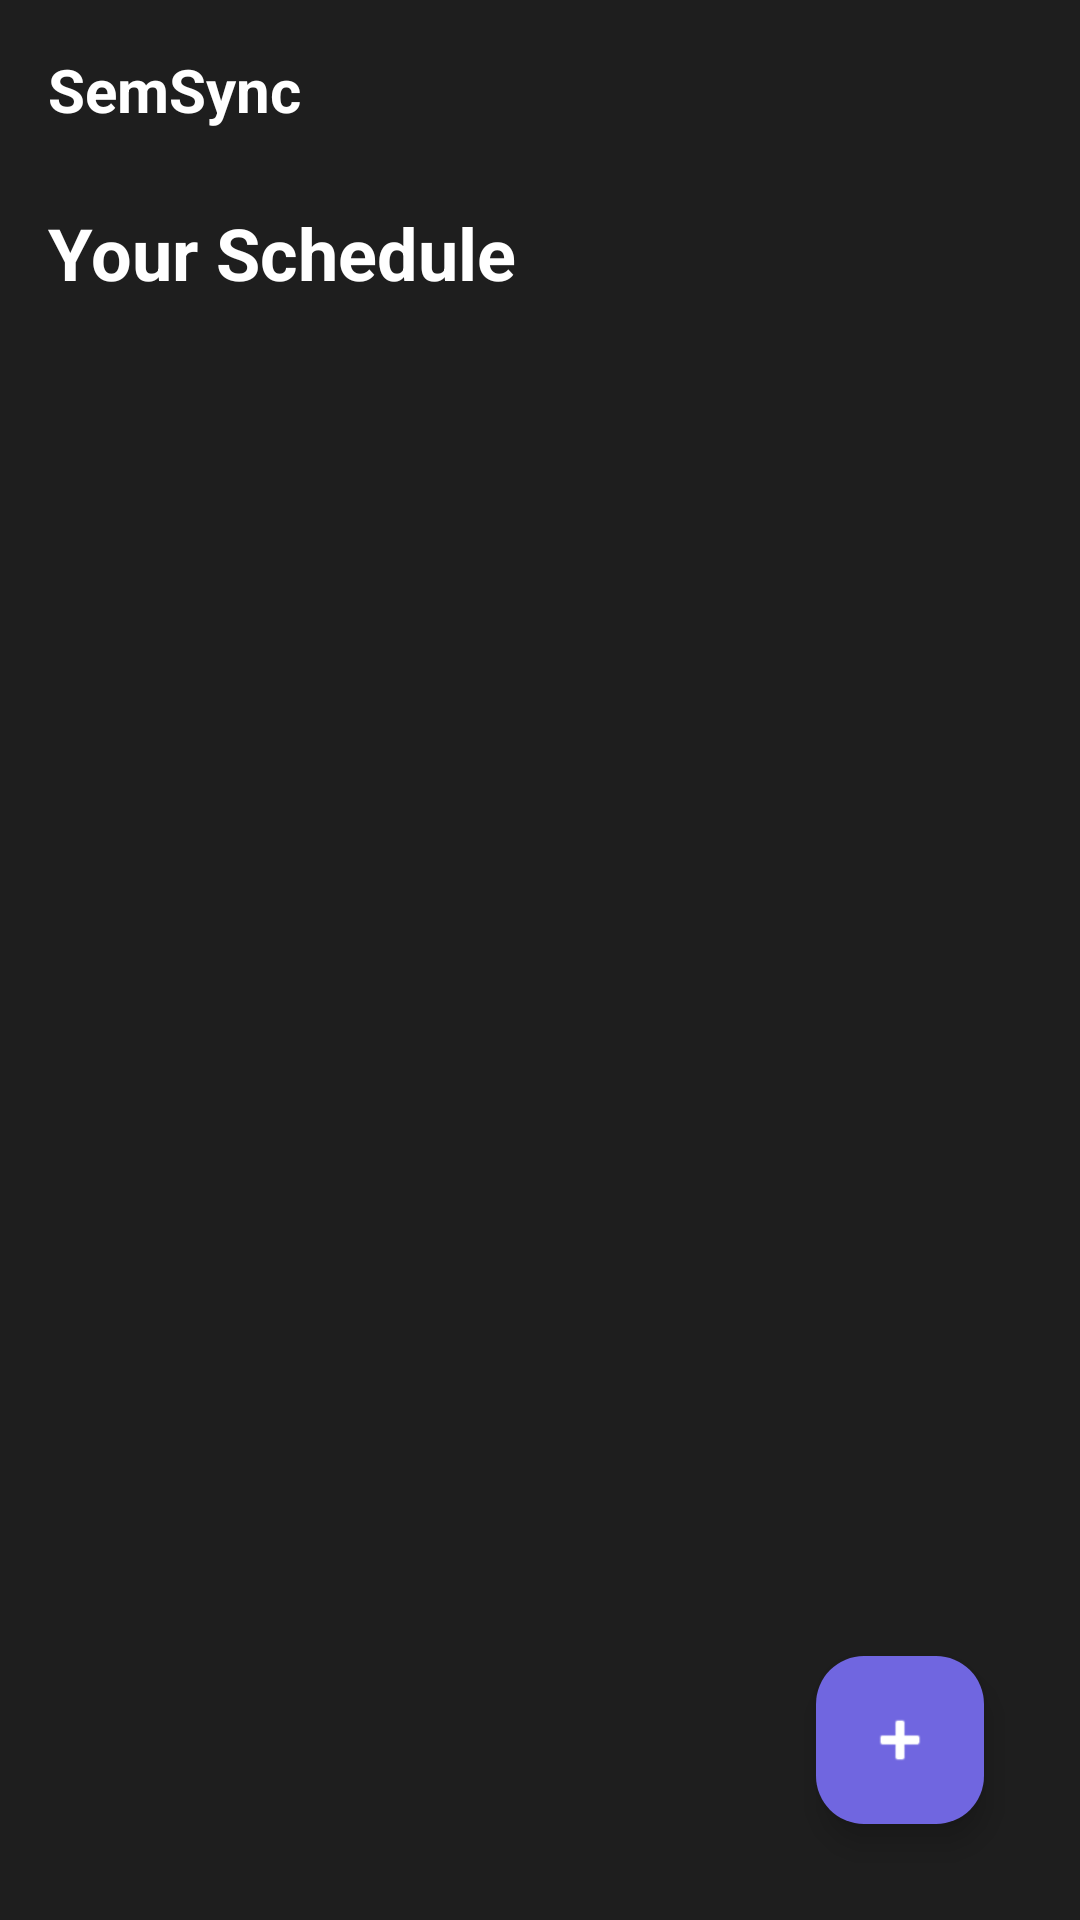

Reconstruct the res/layout file that produces this screen, plus the resources it refers to.
<!-- AndroidManifest.xml: application theme Theme.SemSync -->
<!-- res/layout/fragment_timetable.xml -->
<?xml version="1.0" encoding="utf-8"?>
<LinearLayout xmlns:android="http://schemas.android.com/apk/res/android"
    xmlns:app="http://schemas.android.com/apk/res-auto"
    xmlns:tools="http://schemas.android.com/tools"
    android:layout_width="match_parent"
    android:layout_height="match_parent"
    android:orientation="vertical"
    android:background="#1E1E1E"
    android:fitsSystemWindows="true"
    tools:context=".TimetableFragment">

    <LinearLayout
        android:layout_width="match_parent"
        android:layout_height="match_parent"
        android:orientation="vertical"
        android:padding="16dp">

        <include layout="@layout/layout_top_bar"/>

        <TextView
            android:id="@+id/tvHeader"
        android:layout_width="match_parent"
        android:layout_height="wrap_content"
        android:text="Your Schedule"
        android:textSize="24sp"
        android:textStyle="bold"
        android:layout_marginTop="8dp"
        android:textColor="@android:color/white"/>

    <com.google.android.material.tabs.TabLayout
        android:id="@+id/tabLayoutDays"
        android:layout_width="match_parent"
        android:layout_height="wrap_content"
        android:background="@android:color/transparent"
        app:tabMode="scrollable"
        app:tabGravity="fill"
        app:tabTextColor="#B0B0B0"
        app:tabSelectedTextColor="@color/white"
        app:tabIndicatorColor="@color/primary" />
    
    <TextView
        android:id="@+id/tvEmptyState"
        android:layout_width="match_parent"
        android:layout_height="wrap_content"
        android:text="No classes scheduled for this day."
        android:textAlignment="center"
        android:textSize="16sp"
        android:textColor="#B0B0B0"
        android:layout_marginTop="32dp"
        android:visibility="gone"/>

    <androidx.recyclerview.widget.RecyclerView
        android:id="@+id/recyclerTimetable"
        android:layout_width="match_parent"
        android:layout_height="0dp"
        android:layout_weight="1"
        android:paddingTop="8dp"
        android:clipToPadding="false"
        tools:listitem="@layout/item_timetable_class" />

    <com.google.android.material.floatingactionbutton.FloatingActionButton
        android:id="@+id/fabAddClass"
        android:layout_width="wrap_content"
        android:layout_height="wrap_content"
        android:layout_gravity="bottom|end"
        android:layout_margin="16dp"
        android:contentDescription="Add Class"
        android:src="@android:drawable/ic_input_add"
        app:backgroundTint="@color/primary"
        app:tint="@android:color/white" />

    </LinearLayout>

</LinearLayout>
<!-- res/layout/layout_top_bar.xml (included above) -->
<?xml version="1.0" encoding="utf-8"?>
<RelativeLayout xmlns:android="http://schemas.android.com/apk/res/android"
    xmlns:app="http://schemas.android.com/apk/res-auto"
    android:layout_width="match_parent"
    android:layout_height="wrap_content"
    android:layout_marginBottom="16dp">

    <TextView
        android:layout_width="wrap_content"
        android:layout_height="wrap_content"
        android:text="SemSync"
        android:textColor="@color/white"
        android:textStyle="bold"
        android:textSize="20sp"
        android:layout_centerVertical="true"/>

    <LinearLayout
        android:layout_width="wrap_content"
        android:layout_height="wrap_content"
        android:orientation="horizontal"
        android:layout_alignParentEnd="true"
        android:gravity="center_vertical">

        <ImageView
            android:id="@+id/btn_notifications"
            android:layout_width="24dp"
            android:layout_height="24dp"
            android:src="@drawable/ic_notifications"
            app:tint="@color/white"
            android:layout_marginEnd="16dp"
            android:contentDescription="Notifications"/>

        <ImageView
            android:id="@+id/btn_profile"
            android:layout_width="28dp"
            android:layout_height="28dp"
            android:src="@drawable/ic_profile"
            app:tint="@color/white"
            android:contentDescription="Profile"/>
    </LinearLayout>
</RelativeLayout>
<!-- res/layout/item_timetable_class.xml (included above) -->
<?xml version="1.0" encoding="utf-8"?>
<androidx.cardview.widget.CardView xmlns:android="http://schemas.android.com/apk/res/android"
    xmlns:app="http://schemas.android.com/apk/res-auto"
    xmlns:tools="http://schemas.android.com/tools"
    android:layout_width="match_parent"
    android:layout_height="wrap_content"
    android:layout_marginHorizontal="16dp"
    android:layout_marginVertical="8dp"
    app:cardCornerRadius="12dp"
    app:cardElevation="4dp">

    <androidx.constraintlayout.widget.ConstraintLayout
        android:layout_width="match_parent"
        android:layout_height="wrap_content"
        android:padding="16dp">

        <TextView
            android:id="@+id/tvClassTime"
            android:layout_width="wrap_content"
            android:layout_height="wrap_content"
            android:fontFamily="sans-serif-medium"
            android:text="09:00\n11:00"
            android:textAlignment="center"
            android:textColor="@android:color/holo_blue_dark"
            android:textSize="14sp"
            app:layout_constraintBottom_toBottomOf="parent"
            app:layout_constraintStart_toStartOf="parent"
            app:layout_constraintTop_toTopOf="parent" />

        <View
            android:id="@+id/divider"
            android:layout_width="1dp"
            android:layout_height="0dp"
            android:layout_marginStart="16dp"
            android:background="#E0E0E0"
            app:layout_constraintBottom_toBottomOf="parent"
            app:layout_constraintStart_toEndOf="@id/tvClassTime"
            app:layout_constraintTop_toTopOf="parent" />

        <TextView
            android:id="@+id/tvUnitName"
            android:layout_width="0dp"
            android:layout_height="wrap_content"
            android:layout_marginStart="16dp"
            android:fontFamily="sans-serif-medium"
            android:text="Advanced Database Systems"
            android:textColor="@android:color/black"
            android:textSize="16sp"
            app:layout_constraintEnd_toEndOf="parent"
            app:layout_constraintStart_toEndOf="@id/divider"
            app:layout_constraintTop_toTopOf="parent" />

        <TextView
            android:id="@+id/tvUnitCode"
            android:layout_width="wrap_content"
            android:layout_height="wrap_content"
            android:layout_marginTop="4dp"
            android:background="#E3F2FD"
            android:paddingHorizontal="8dp"
            android:paddingVertical="2dp"
            android:text="COMP 304"
            android:textColor="#1976D2"
            android:textSize="12sp"
            app:layout_constraintStart_toStartOf="@id/tvUnitName"
            app:layout_constraintTop_toBottomOf="@id/tvUnitName" />

        <TextView
            android:id="@+id/tvLocation"
            android:layout_width="wrap_content"
            android:layout_height="wrap_content"
            android:layout_marginTop="4dp"
            android:drawablePadding="4dp"
            android:text="Room 101"
            android:textSize="12sp"
            app:layout_constraintBottom_toBottomOf="parent"
            app:layout_constraintEnd_toEndOf="parent"
            app:layout_constraintHorizontal_bias="0.0"
            app:layout_constraintStart_toStartOf="@id/tvUnitName"
            app:layout_constraintTop_toBottomOf="@id/tvUnitCode" />

    </androidx.constraintlayout.widget.ConstraintLayout>

</androidx.cardview.widget.CardView>
<!-- resources referenced by this layout -->
<resources>
  <color name="primary">#7066E0</color>
  <color name="white">#FFFFFFFF</color>
  <style name="Theme.SemSync" parent="Base.Theme.SemSync" />
  <style name="Base.Theme.SemSync" parent="Theme.Material3.DayNight.NoActionBar">
          
          
      </style>
</resources>
